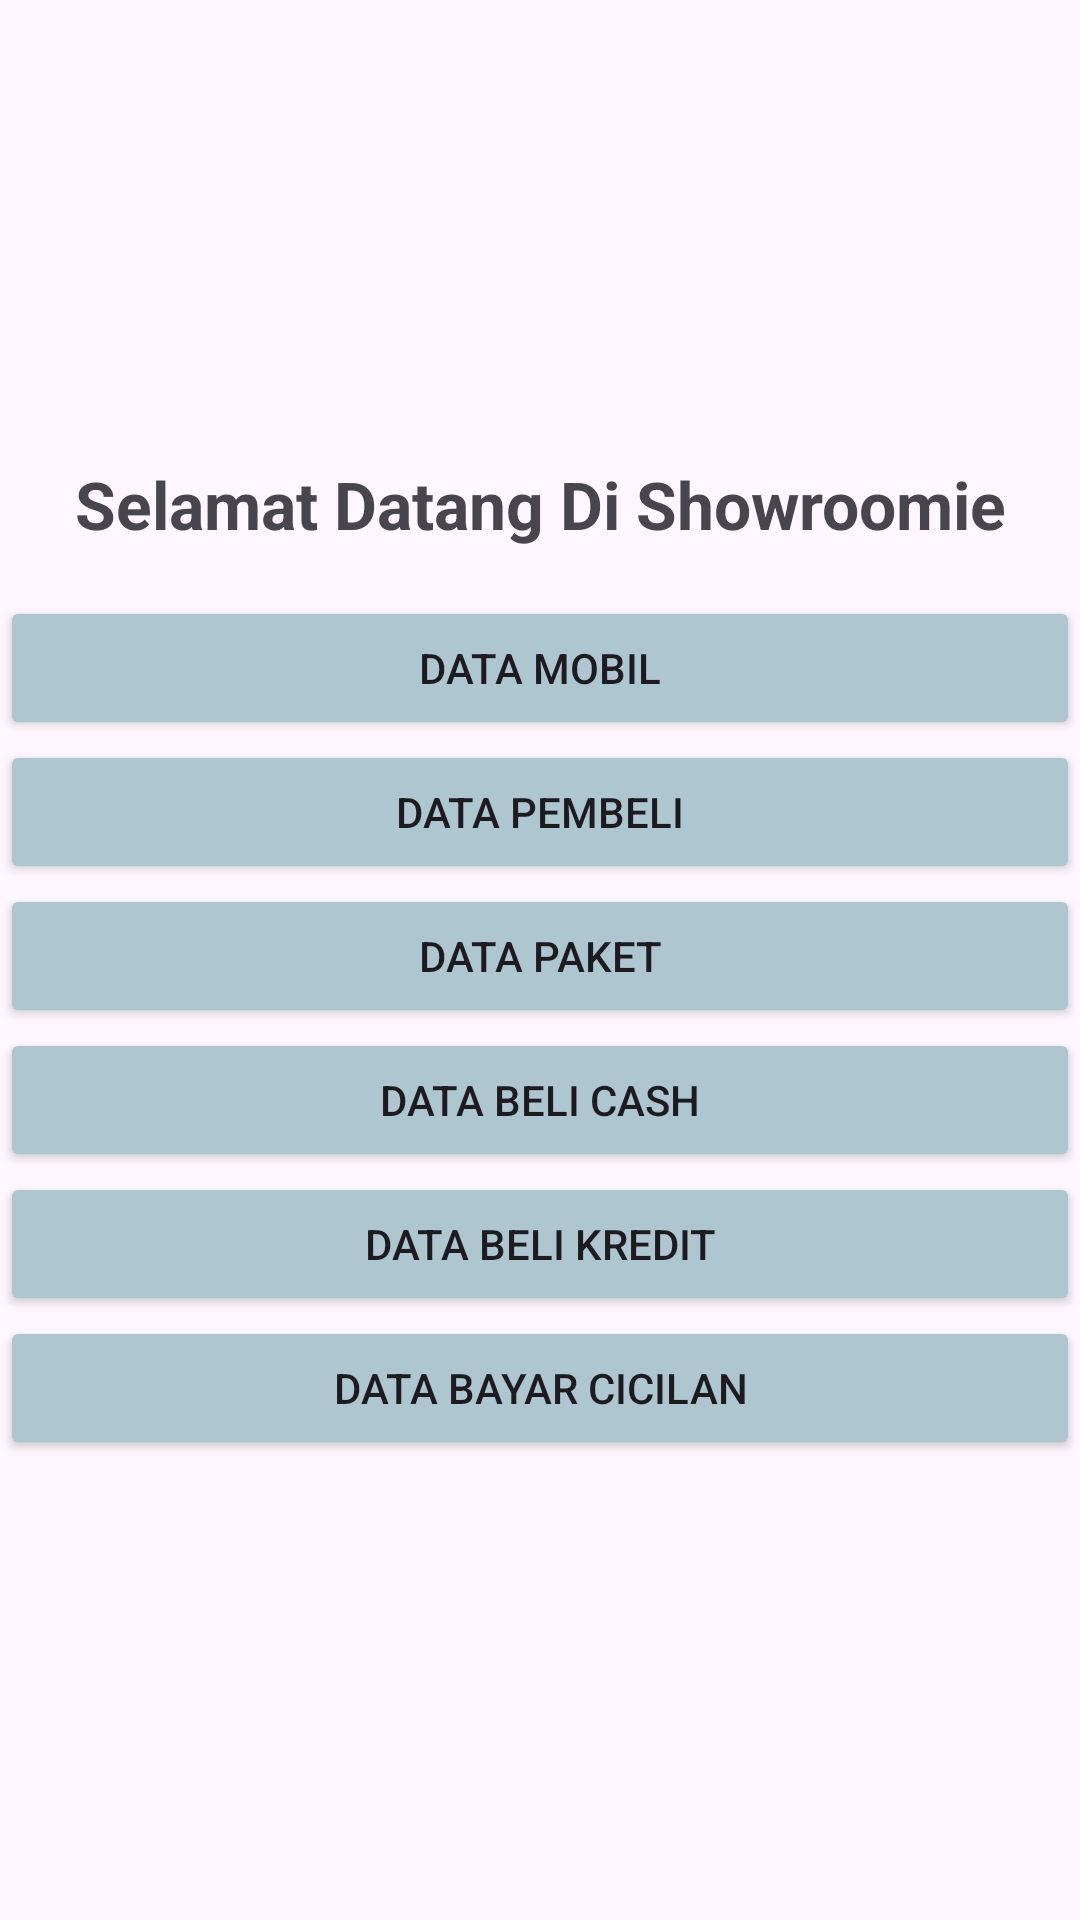

Write the Android layout XML for this screen, with the resource values it uses.
<!-- AndroidManifest.xml: activity theme Theme.PenjualanMobil -->
<!-- res/layout/activity_main.xml -->
<LinearLayout xmlns:android="http://schemas.android.com/apk/res/android"

    android:layout_width="match_parent"
    android:layout_height="match_parent"
    android:gravity="center"
    android:orientation="vertical"
    >

    <TextView
        android:layout_width="match_parent"
        android:layout_height="wrap_content"
        android:text="Selamat Datang Di Showroomie"
        android:textAlignment="center"
        android:textSize="22sp"
        android:textStyle="bold"
        android:layout_marginBottom="16dp"
        />

    <Button
        android:layout_width="match_parent"
        android:layout_height="wrap_content"
        android:text="Data Mobil"
        android:id="@+id/tombolmobil"
        android:backgroundTint="#AEC6CF"
        />

    <Button
        android:layout_width="match_parent"
        android:layout_height="wrap_content"
        android:text="Data Pembeli"
        android:id="@+id/tombolpembeli"
        android:backgroundTint="#AEC6CF"
        />

    <Button
        android:layout_width="match_parent"
        android:layout_height="wrap_content"
        android:text="Data Paket"
        android:id="@+id/tombolpaket"
        android:backgroundTint="#AEC6CF"
        />

    <Button
        android:layout_width="match_parent"
        android:layout_height="wrap_content"
        android:text="Data Beli Cash"
        android:id="@+id/tombolcash"
        android:backgroundTint="#AEC6CF"
        />

    <Button
        android:layout_width="match_parent"
        android:layout_height="wrap_content"
        android:text="Data Beli Kredit"
        android:id="@+id/tombolkredit"
        android:backgroundTint="#AEC6CF"
        />

    <Button
        android:layout_width="match_parent"
        android:layout_height="wrap_content"
        android:text="Data Bayar Cicilan"
        android:id="@+id/tombolcicilan"
        android:backgroundTint="#AEC6CF"
        />



</LinearLayout>
<!-- resources referenced by this layout -->
<resources>
  <style name="Theme.PenjualanMobil" parent="Base.Theme.PenjualanMobil" />
  <style name="Base.Theme.PenjualanMobil" parent="Theme.Material3.DayNight.NoActionBar">
          
          
      </style>
</resources>
